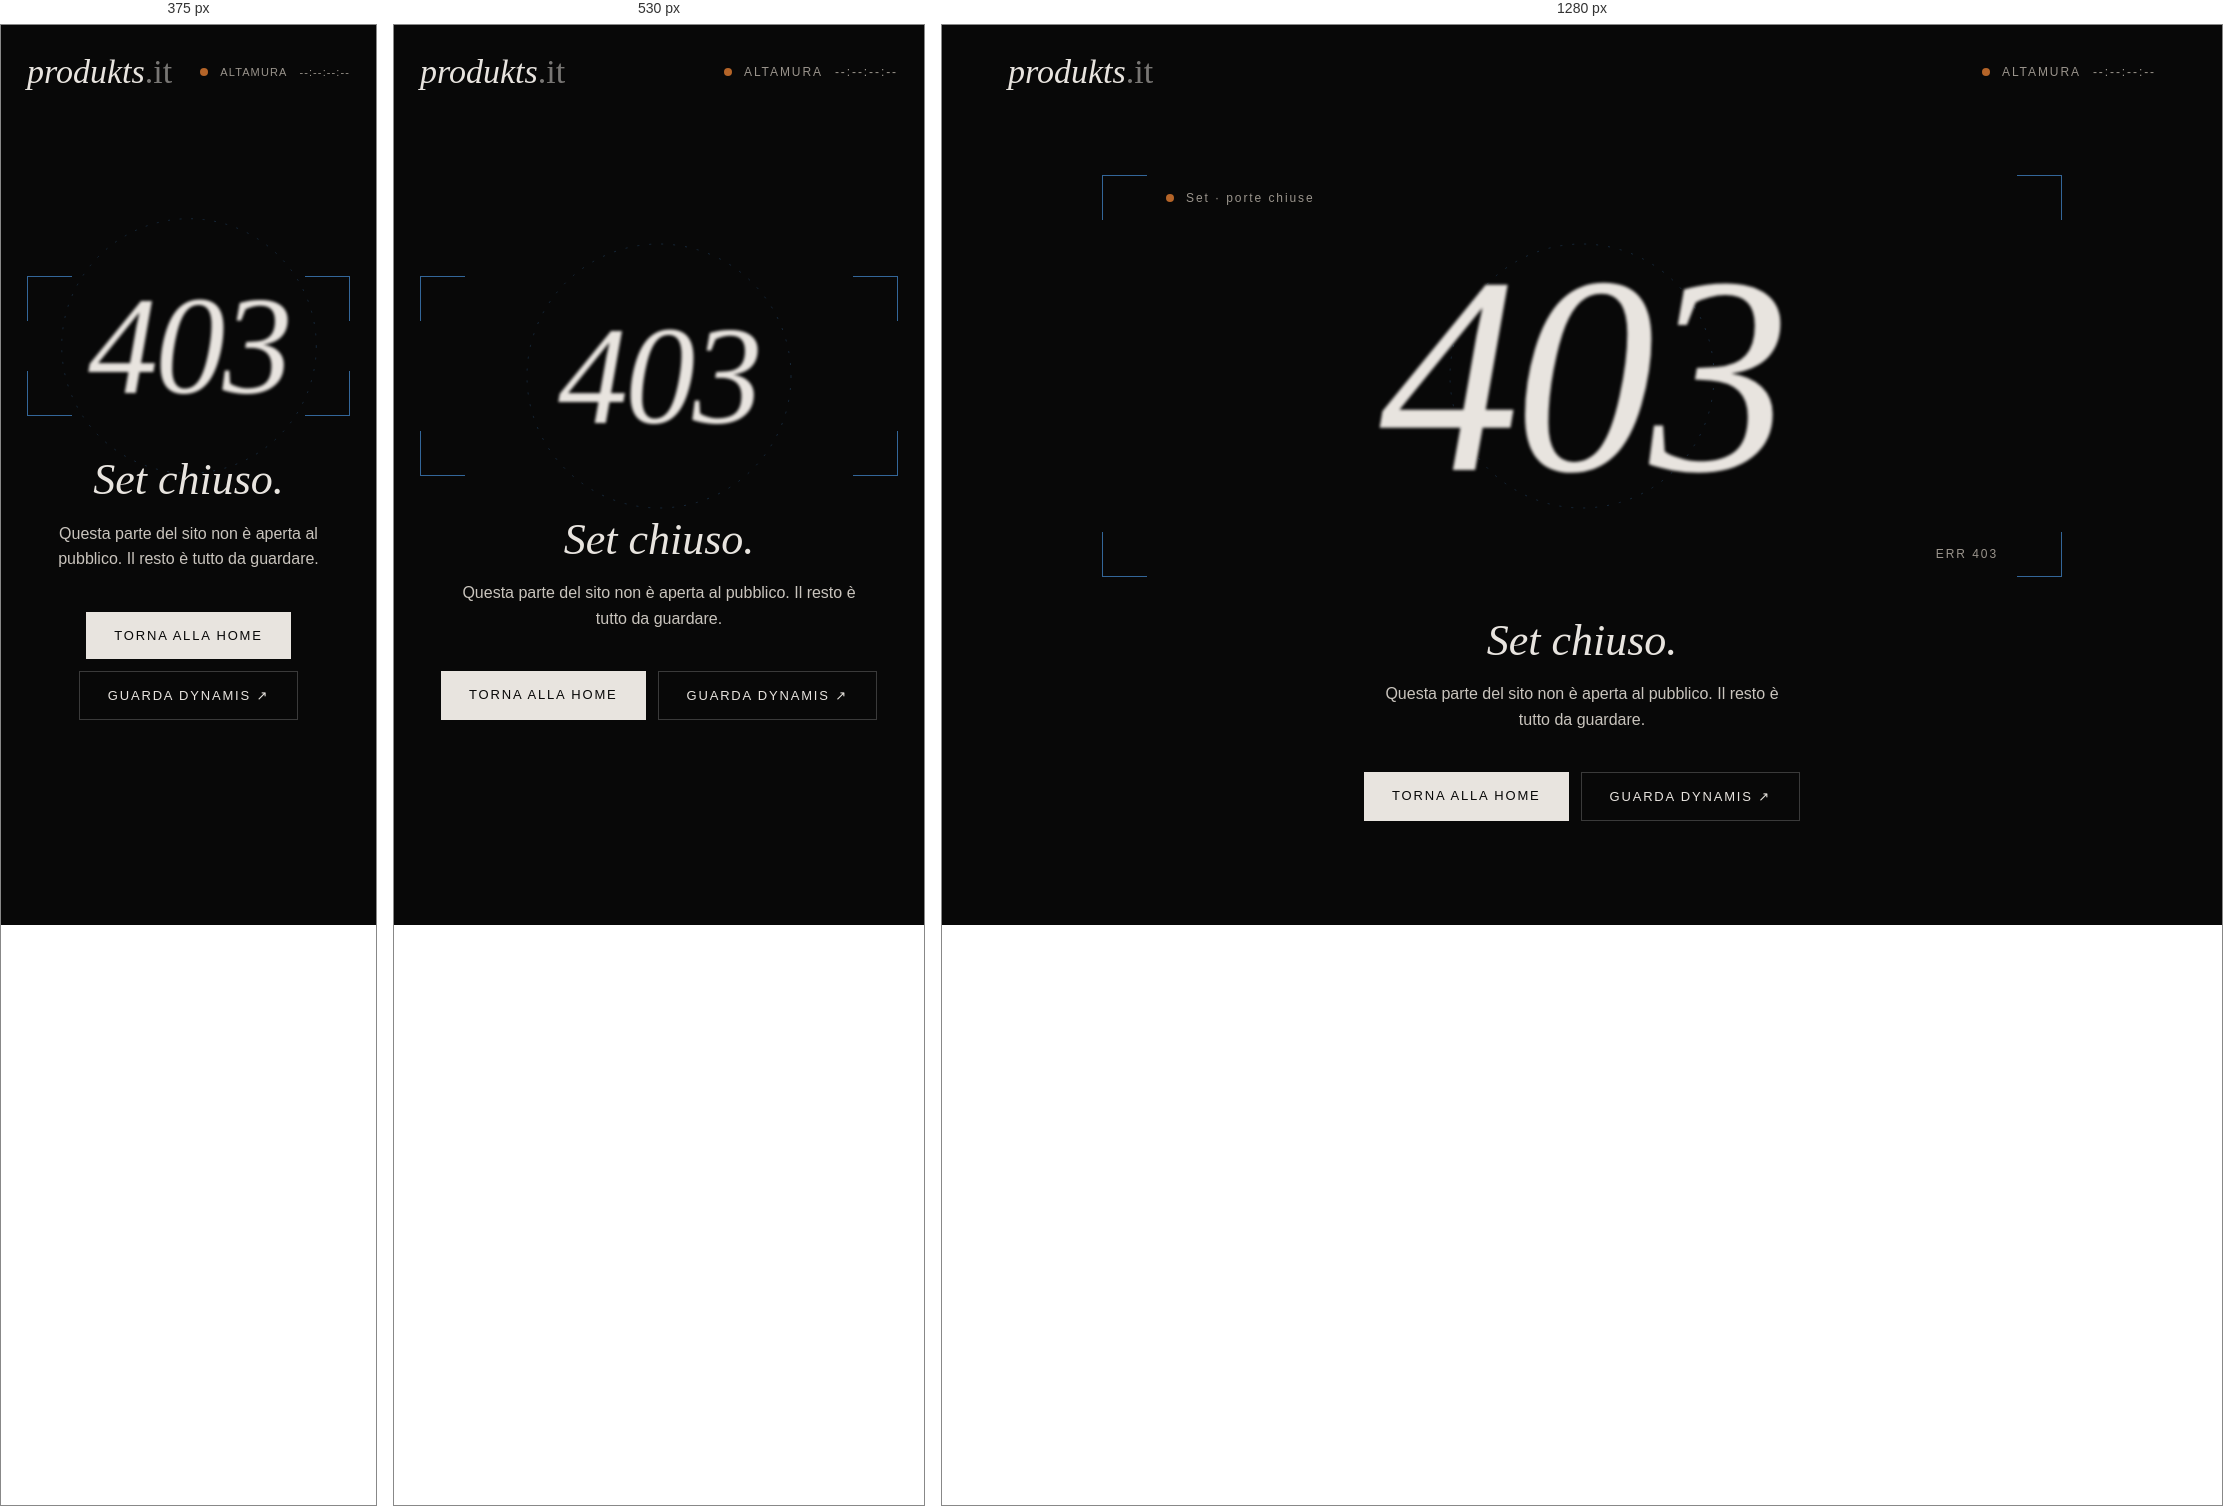
Rendered at 375 px, 530 px and 1280 px, left to right.

<!-- file: 403.html -->
<!doctype html>
<html lang="it">
<head>
<meta charset="utf-8">
<meta name="viewport" content="width=device-width, initial-scale=1, viewport-fit=cover">
<meta name="robots" content="noindex">
<meta name="theme-color" content="#080808">
<title>Accesso negato — produkts.it</title>
<link rel="icon" type="image/svg+xml" href="/favicon.svg">
<link rel="icon" type="image/png" href="/favicon.png">
<link rel="apple-touch-icon" href="/apple-touch-icon.png">
<link rel="preconnect" href="https://fonts.googleapis.com">
<link rel="preconnect" href="https://fonts.gstatic.com" crossorigin>
<link rel="stylesheet" href="https://fonts.googleapis.com/css2?family=Cormorant+Garamond:ital,wght@0,300;0,400;1,300;1,400&amp;family=Space+Grotesk:wght@400;500&amp;display=swap">
<style>
/* Pagina di errore 403 di produkts.it: generata da 404.html con _design/bozza/errori.py, non modificarla a mano */
html,body{overflow-x:clip;max-width:100%}
html{scrollbar-gutter:stable both-edges}
/* Barra di scorrimento: sottile e scura, arancio al passaggio (Chrome, Edge, Safari); Firefox usa i suoi colori */
::-webkit-scrollbar{width:10px;height:10px}
::-webkit-scrollbar-track{background:#080808}
::-webkit-scrollbar-thumb{background:#2E2E2E;border-radius:10px;border:3px solid #080808}
::-webkit-scrollbar-thumb:hover{background:#B46428}
::-webkit-scrollbar-thumb:active{background:#D98A4E}
::-webkit-scrollbar-corner{background:#080808}
@supports (-moz-appearance:none){html{scrollbar-width:thin;scrollbar-color:#3A3A3A #080808}}
body{margin:0;background:#080808}
@media (max-width:640px){[style*="px 56px"],[style*="padding: 0 56px"]{padding-left:16px!important;padding-right:16px!important}}
a{color:#E8E4DF;text-decoration:none}a:hover{color:#D98A4E}
a:focus-visible{outline:1px solid #D98A4E;outline-offset:4px}
::selection{color:#B46428;background:transparent}
[style*="#B46428"]::selection{color:#336699;background:transparent}
@keyframes fade{from{opacity:0;transform:translateY(18px)}to{opacity:1;transform:none}}
@keyframes pull{0%{filter:blur(22px);opacity:0;transform:scale(1.06)}55%{filter:blur(0);opacity:1;transform:scale(1)}72%{filter:blur(4px)}100%{filter:blur(1.6px)}}
@keyframes hunt{0%,100%{transform:scale(1)}50%{transform:scale(.94)}}
@keyframes blink{0%,49%{opacity:1}50%,100%{opacity:.2}}
@keyframes ring{from{transform:rotate(0)}to{transform:rotate(360deg)}}
.blurry{animation:pull 2.6s cubic-bezier(.3,.6,.2,1) .2s both;transition:filter .6s ease}
.stage:hover .blurry{filter:blur(0)!important}
.hunt{animation:hunt 3.2s ease-in-out infinite}
.af{animation:blink 1s steps(1) infinite}
.ring{animation:ring 24s linear infinite;transform-origin:50% 50%}
.fade{animation:fade 1s ease 1.6s both}
.btn{transition:background .3s,color .3s}
.btn:hover{background:#B46428!important;color:#080808!important}
@media (max-width:640px){.stage .meta{display:none!important}}
.pk-clock{display:flex;align-items:center;gap:12px;font-size:12px;letter-spacing:.16em;text-transform:uppercase;color:#9A948C;font-variant-numeric:tabular-nums;white-space:nowrap}
.pk-clock i{width:8px;height:8px;border-radius:50%;background:#B46428;animation:blink 1.2s steps(1) infinite}
@media (max-width:420px){.pk-clock{font-size:11px;letter-spacing:.1em}}
@media (prefers-reduced-motion: reduce){*{animation:none!important;transition:none!important}.blurry{filter:blur(1.6px)}}
</style>
</head>
<body>
<div style="background: #080808; color: #E8E4DF; font-family: 'Space Grotesk', sans-serif; min-height: 100vh; display: flex; flex-direction: column">
<header style="max-width: 1440px; width: 100%; margin: 0 auto; padding: 28px 56px; box-sizing: border-box; display: flex; flex-wrap: wrap; align-items: center; justify-content: space-between; gap: 12px 24px">
<a href="/" style="font-family: 'Cormorant Garamond', serif; font-style: italic; font-weight: 300; font-size: 34px">produkts<span style="font-style: normal; opacity: 0.5">.it</span></a>
<div class="pk-clock" title="Ora locale ad Altamura"><i aria-hidden="true"></i><span>Altamura</span><span class="t" id="tc" aria-label="Ora locale ad Altamura">--:--:--:--</span></div>
</header>
<main class="stage" style="flex: 1; width: 100%; max-width: 1440px; margin: 0 auto; padding: 24px 56px 72px; box-sizing: border-box; display: flex; flex-direction: column; align-items: center; justify-content: center; gap: 40px; text-align: center">
<div style="position: relative; width: 100%; max-width: 960px; aspect-ratio: 2.39 / 1; display: flex; align-items: center; justify-content: center">
<div class="hunt" aria-hidden="true" style="position: absolute; inset: 0">
<span style="position: absolute; top: 0; left: 0; width: 44px; height: 44px; border-top: 1px solid #336699; border-left: 1px solid #336699"></span>
<span style="position: absolute; top: 0; right: 0; width: 44px; height: 44px; border-top: 1px solid #336699; border-right: 1px solid #336699"></span>
<span style="position: absolute; bottom: 0; left: 0; width: 44px; height: 44px; border-bottom: 1px solid #336699; border-left: 1px solid #336699"></span>
<span style="position: absolute; bottom: 0; right: 0; width: 44px; height: 44px; border-bottom: 1px solid #336699; border-right: 1px solid #336699"></span>
</div>
<svg class="ring" aria-hidden="true" width="280" height="280" viewBox="0 0 280 280" fill="none" style="position: absolute; opacity: 0.35; max-width: 72vw; height: auto"><circle cx="140" cy="140" r="132" stroke="#336699" stroke-width="1" stroke-dasharray="2 10"></circle></svg>
<span class="meta" style="position: absolute; top: 16px; left: 64px; font-size: 12px; letter-spacing: 0.16em; color: #9A948C; display: flex; align-items: center; gap: 12px"><span class="af" aria-hidden="true" style="width: 8px; height: 8px; border-radius: 50%; background: #B46428"></span>Set · porte chiuse</span>
<span class="meta" style="position: absolute; bottom: 16px; right: 64px; font-size: 12px; letter-spacing: 0.16em; color: #9A948C">ERR 403</span>
<h1 class="blurry" style="margin: 0; font-family: 'Cormorant Garamond', serif; font-style: italic; font-weight: 300; font-size: clamp(140px, 22vw, 320px); line-height: 1; letter-spacing: -0.02em">403</h1>
</div>
<div class="fade" style="display: flex; flex-direction: column; align-items: center; gap: 16px">
<p style="margin: 0; font-family: 'Cormorant Garamond', serif; font-style: italic; font-weight: 300; font-size: 44px; line-height: 1.1">Set chiuso.</p>
<p style="margin: 0; font-size: 16px; line-height: 1.6; color: #C9C4BD; max-width: 420px">Questa parte del sito non è aperta al pubblico. Il resto è tutto da guardare.</p>
</div>
<div class="fade" style="display: flex; flex-wrap: wrap; justify-content: center; gap: 12px">
<a href="/" class="btn" style="padding: 16px 28px; background: #E8E4DF; color: #080808; font-size: 13px; letter-spacing: 0.14em; text-transform: uppercase">Torna alla home</a>
<a href="https://www.youtube.com/watch?v=nLLtk0Lwxq8" target="_blank" rel="noopener" style="padding: 16px 28px; border: 1px solid #3A3A3A; font-size: 13px; letter-spacing: 0.14em; text-transform: uppercase">Guarda Dynamis <span aria-hidden="true">↗</span></a>
</div>
</main>
</div>
<script>
function pkCursor(){
  var d=document,w=window;
  if(!w.matchMedia||!w.matchMedia('(hover: hover) and (pointer: fine)').matches)return null;
  if(!w.PointerEvent||d.getElementById('pk-cursor'))return null;
  var still=w.matchMedia('(prefers-reduced-motion: reduce)').matches;
  var st=d.createElement('style');st.id='pk-cursor-css';
  st.textContent='#pk-cursor{position:fixed;left:0;top:0;width:28px;height:28px;border:1px solid rgba(232,228,223,.75);border-radius:50%;pointer-events:none;z-index:2147483647;opacity:0;transition:opacity .3s ease,border-color .3s,background-color .3s;will-change:transform,width,height;box-sizing:border-box}'
   +'#pk-cursor.lock{border-color:#D98A4E;background-color:rgba(217,138,78,.06)}#pk-cursor.lens{border-color:rgba(232,228,223,.35)}'
   +'@media (hover:none),(pointer:coarse){#pk-cursor{display:none!important}}';
  d.head.appendChild(st);
  var c=d.createElement('div');c.id='pk-cursor';c.setAttribute('aria-hidden','true');d.body.appendChild(c);
var org=d.createElement('div');org.setAttribute('aria-hidden','true');org.style.cssText='position:fixed;left:0;top:0;width:0;height:0;pointer-events:none;visibility:hidden';d.body.appendChild(org);
  var SEL='a,button,select,input,textarea,label,summary,[role="button"]',BSEL='h1,h2,h3,.kicker,.kw,[data-blur],span[style*="text-transform: uppercase"],span[style*="text-transform:uppercase"]';
  var PAD=7,EXT=8,MIN=46,EASE='cubic-bezier(.2,.7,.2,1)';
  var mx=-100,my=-100,x=-100,y=-100,W=28,H=28,R=14,lock=null,mode='',raf,visible=false;
  var blurred=null,blurAnim=null,muted=null;
  var k=still?1:0.16,ks=still?1:0.2;
  function blurOn(el){
    if(blurAnim){blurAnim.cancel();}
    blurAnim=el.animate([{filter:'blur(0px)',opacity:1},{filter:'blur(2.4px)',opacity:.85}],{duration:220,easing:EASE,fill:'forwards'});
  }
  function blurOff(el,instant){
    if(!el)return;
    var a=blurAnim;blurAnim=null;
    if(instant){if(a)a.cancel();return;}
    var cur=a?getComputedStyle(el).filter:'blur(2.4px)';
    var out=el.animate([{filter:cur==='none'?'blur(0px)':cur,opacity:getComputedStyle(el).opacity},{filter:'blur(0px)',opacity:1}],{duration:260,easing:EASE});
    if(a)a.cancel();
    out.onfinish=function(){out.cancel()};
  }
  function setBlur(el,instant){
    if(el===blurred)return;
    if(blurred)blurOff(blurred,instant);
    blurred=el;
    if(el)blurOn(el);
  }
  function hide(){visible=false;c.style.opacity='0';lock=null;setBlur(null,true);}
  function radiusOf(el,h){var r=parseFloat(getComputedStyle(el).borderTopLeftRadius)||0;return Math.min(r+PAD,h/2)}
  function move(e){
    if(e.pointerType!=='mouse'){hide();return;}
    mx=e.clientX;my=e.clientY;
    if(!visible){visible=true;x=mx;y=my;c.style.opacity='1';}
    var t=e.target&&e.target.closest?e.target.closest(SEL):null;
    var bl=!t&&e.target&&e.target.closest?e.target.closest(BSEL):null;
    if(muted&&bl!==muted)muted=null;
    if(bl&&bl===muted)bl=null;
    lock=t;setBlur(still?null:bl);
    var m=t?'lock':bl?'lens':'';
    if(m!==mode){mode=m;c.className=m;}
  }
  function down(e){
    if(e.pointerType!=='mouse'){hide();return;}
    if(blurred){muted=blurred;setBlur(null,false);if(mode==='lens'){mode='';c.className='';}}
  }
  function loop(){
    var tx,ty,tw,th,tr;
    if(lock&&lock.isConnected){
      /* Il cerchio avvolge l'elemento con almeno PAD di margine su ogni lato e non entra mai dentro:
dal lato dove sta il mouse il margine cresce un po' (fino a PAD+EXT), così la forma segue il mouse */
var r=lock.getBoundingClientRect(),cxe=r.left+r.width/2,cye=r.top+r.height/2;
var fx=Math.max(-1,Math.min(1,(mx-cxe)/(r.width/2+PAD))),fy=Math.max(-1,Math.min(1,(my-cye)/(r.height/2+PAD)));
var L=r.left-PAD-Math.max(0,-fx)*EXT,Rt=r.right+PAD+Math.max(0,fx)*EXT,T=r.top-PAD-Math.max(0,-fy)*EXT*.6,B=r.bottom+PAD+Math.max(0,fy)*EXT*.6;
tw=Rt-L;th=B-T;
if(tw<MIN){L-=(MIN-tw)/2;tw=MIN}
if(th<MIN){T-=(MIN-th)/2;th=MIN}
tr=(tw===MIN&&th===MIN)?MIN/2:radiusOf(lock,th);
tx=L+tw/2;ty=T+th/2;
    }else{tx=mx;ty=my;var s=mode==='lens'?72:28;tw=th=s;tr=s/2;}
    x+=(tx-x)*k;y+=(ty-y)*k;W+=(tw-W)*ks;H+=(th-H)*ks;R+=(tr-R)*ks;
    c.style.width=W.toFixed(1)+'px';c.style.height=H.toFixed(1)+'px';c.style.borderRadius=R.toFixed(1)+'px';
    /* Origine reale degli elementi fixed: con scrollbar-gutter su entrambi i lati non coincide con quella del mouse */
var o=org.getBoundingClientRect();
c.style.transform='translate3d('+(x-W/2-o.left).toFixed(2)+'px,'+(y-H/2-o.top).toFixed(2)+'px,0)';
    raf=requestAnimationFrame(loop);
  }
  d.addEventListener('pointermove',move,{passive:true});
  d.addEventListener('pointerdown',down,{passive:true});
  d.addEventListener('touchstart',hide,{passive:true});
  d.documentElement.addEventListener('mouseleave',hide);
  w.addEventListener('blur',hide);
  raf=requestAnimationFrame(loop);
  return function(){cancelAnimationFrame(raf);d.removeEventListener('pointermove',move);d.removeEventListener('pointerdown',down);d.removeEventListener('touchstart',hide);d.documentElement.removeEventListener('mouseleave',hide);w.removeEventListener('blur',hide);setBlur(null,true);c.remove();org.remove();st.remove();};
}
pkCursor();
(function(){
  // Timecode = ora locale di Altamura (Europe/Rome), frame a 24 fps
  var el=document.getElementById('tc'); if(!el) return;
  var still = window.matchMedia && window.matchMedia('(prefers-reduced-motion: reduce)').matches;
  var fmt;
  try { fmt=new Intl.DateTimeFormat('it-IT',{timeZone:'Europe/Rome',hour:'2-digit',minute:'2-digit',second:'2-digit',hourCycle:'h23'}); } catch(e) { fmt=null; }
  function p(n){return (n<10?'0':'')+n}
  function tick(){
    var now=new Date(), h, m, s;
    if (fmt && fmt.formatToParts) {
      var parts=fmt.formatToParts(now);
      for (var i=0;i<parts.length;i++){ var t=parts[i]; if(t.type==='hour')h=t.value; else if(t.type==='minute')m=t.value; else if(t.type==='second')s=t.value; }
    } else { h=p(now.getHours()); m=p(now.getMinutes()); s=p(now.getSeconds()); }
    var f = still ? '00' : p(Math.floor(now.getMilliseconds()/(1000/24)));
    el.textContent=h+':'+m+':'+s+':'+f;
  }
  tick();
  setInterval(tick, still ? 1000 : 1000/24);
})();
</script>
</body>
</html>